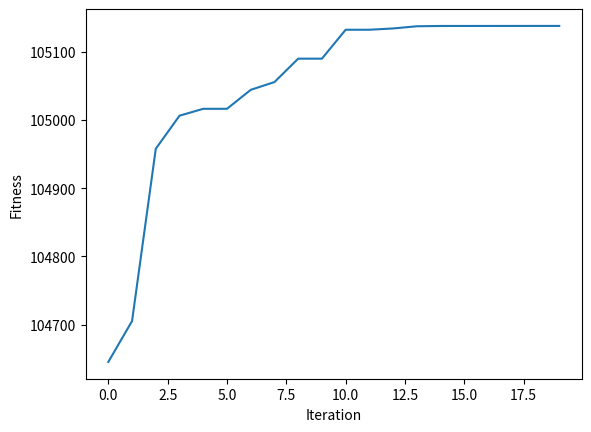

This figure's Python source:
import numpy
import numpy as np
import math
import matplotlib.pyplot


A = 1000
Cp = 100
hr = 0.1


def additional_selling_price(b):
    pb = 30 * (1 - math.exp(-b / 1195))
    return pb


def additional_demand(p):
    dp = -0.003539 * p ** 3 + 2.1215 * p ** 2 - 413.3 * p + 26580
    return dp


# - - - - - - - - - - - Initialization - - - - - - - - - - -

def initialization(size):
    pop = []
    p = np.random.uniform(low=100, high=270, size=size)
    t = np.random.uniform(low=0, high=1, size=size)
    b = np.random.uniform(low=0, high=15000, size=size)
    for j in range(size):
        pop.append([p[j], t[j], b[j]])
    return pop


# - - - - - - - - - - - Fitness evaluation - - - - - - - - - - -

def cal_pop_fitness(pop):
    size = len(pop)
    fitness = []
    for j in range(size):
        pb = additional_selling_price(pop[j][2])
        dp = additional_demand(pop[j][0])
        tp = (pop[j][0] + pb) * dp - A / pop[j][1] - Cp * dp - hr * Cp * pop[j][1] * dp / 2 - pop[j][2]
        fitness.append(tp)
    return fitness

# - - - - - - - - - - - Teacher - - - - - - - - - - -

def Teacher_phase(pop,pop_fitness):
    for i in range (len(pop)):
        if (pop_fitness[i] == max(pop_fitness)):
            indice = i
    mean = numpy.mean(pop,0)
    r1 = np.random.uniform(0,1)
    r2 = np.random.uniform(0, 1)
    r3 = np.random.uniform(0, 1)
    Tf = 1
    DM1 = r1 * Tf * (pop[indice][0] - mean[0])
    DM2 = r2 * Tf * (pop[indice][1] - mean[1])
    DM3 = r3 * Tf * (pop[indice][2] - mean[2])
    pop_learners = []
    for i in range (len(pop)):
        A = pop[i][0] + DM1
        B = pop[i][1] + DM2
        C = pop[i][2] + DM3
        pop_learners.append([A,B,C])
    for i in range (len(pop)):
        if (pop_learners[i][0] < 100):
            pop_learners[i][0] = 100
        if (pop_learners[i][0] > 270):
            pop_learners[i][0] = 270
        if (pop_learners[i][1] < 0):
            pop_learners[i][1] = 0.0000000001
        if (pop_learners[i][1] > 1):
            pop_learners[i][1] = 1
        if (pop_learners[i][2] < 0):
            pop_learners[i][2] = 0
        if (pop_learners[i][2] > 15000):
            pop_learners[i][2] = 15000
    learners_fitness = cal_pop_fitness(pop_learners)
    for i in range (len(pop)):
        if (learners_fitness[i] > pop_fitness[i]):
            pop[i][0] = pop_learners[i][0]
            pop[i][1] = pop_learners[i][1]
            pop[i][2] = pop_learners[i][2]
    return pop

# - - - - - - - - - - - Learner - - - - - - - - - - -

def Learner_phase(pop,pop_fitness):
    pop_learners = np.copy(pop)
    for i in range (len(pop)):
        choose = i
        while (choose == i):
            choose = np.random.randint(0,len(pop))
        r1 = np.random.uniform(0, 1)
        r2 = np.random.uniform(0, 1)
        r3 = np.random.uniform(0, 1)
        if (pop_fitness [choose] > pop_fitness[i]):
            X1 = pop[i][0] + r1 * (pop[choose][0] - pop[i][0])
            X2 = pop[i][1] + r2 * (pop[choose][1] - pop[i][1])
            X3 = pop[i][2] + r3 * (pop[choose][2] - pop[i][2])
            pop_learners[i][0] = X1
            pop_learners[i][1] = X2
            pop_learners[i][2] = X3
        else:
            X1 = pop[choose][0] + r1 * (pop[i][0] - pop[choose][0])
            X2 = pop[choose][1] + r2 * (pop[i][1] - pop[choose][1])
            X3 = pop[choose][2] + r3 * (pop[i][2] - pop[choose][2])
            pop_learners[choose][0] = X1
            pop_learners[choose][1] = X2
            pop_learners[choose][2] = X3

        if (pop_learners[i][0] < 100):
            pop_learners[i][0] = 100
        if (pop_learners[i][0] > 270):
            pop_learners[i][0] = 270
        if (pop_learners[i][1] < 0):
            pop_learners[i][1] = 0
        if (pop_learners[i][1] > 1):
            pop_learners[i][1] = 1
        if (pop_learners[i][2] < 0):
            pop_learners[i][2] = 0
        if (pop_learners[i][2] > 15000):
            pop_learners[i][2] = 15000
    learners_fitness = cal_pop_fitness(pop_learners)
    for i in range (len(pop)):
        if (learners_fitness[i] > pop_fitness[i]):
            pop[i][0] = pop_learners[i][0]
            pop[i][1] = pop_learners[i][1]
            pop[i][2] = pop_learners[i][2]
    return pop





best_outputs = []
pop_size = 100
pop = initialization(pop_size)
pop_fitness = cal_pop_fitness(pop)
# print (pop)
# print (max(pop_fitness))
# print (pop_fitness)
# Teacher_phase(pop,pop_fitness)
# pop_fitness = cal_pop_fitness(pop)
# print (pop_fitness)
# Learner_phase(pop,pop_fitness)
# pop_fitness = cal_pop_fitness(pop)
# print(pop_fitness)

for i in range (20):
    Teacher_phase(pop, pop_fitness)
    pop_fitness = cal_pop_fitness(pop)
    Learner_phase(pop, pop_fitness)
    pop_fitness = cal_pop_fitness(pop)
    best_outputs.append(max(pop_fitness))
print (pop_fitness)
print (max(pop_fitness))

print(max(best_outputs))

matplotlib.pyplot.plot(best_outputs)
matplotlib.pyplot.xlabel("Iteration")
matplotlib.pyplot.ylabel("Fitness")
matplotlib.pyplot.show()
